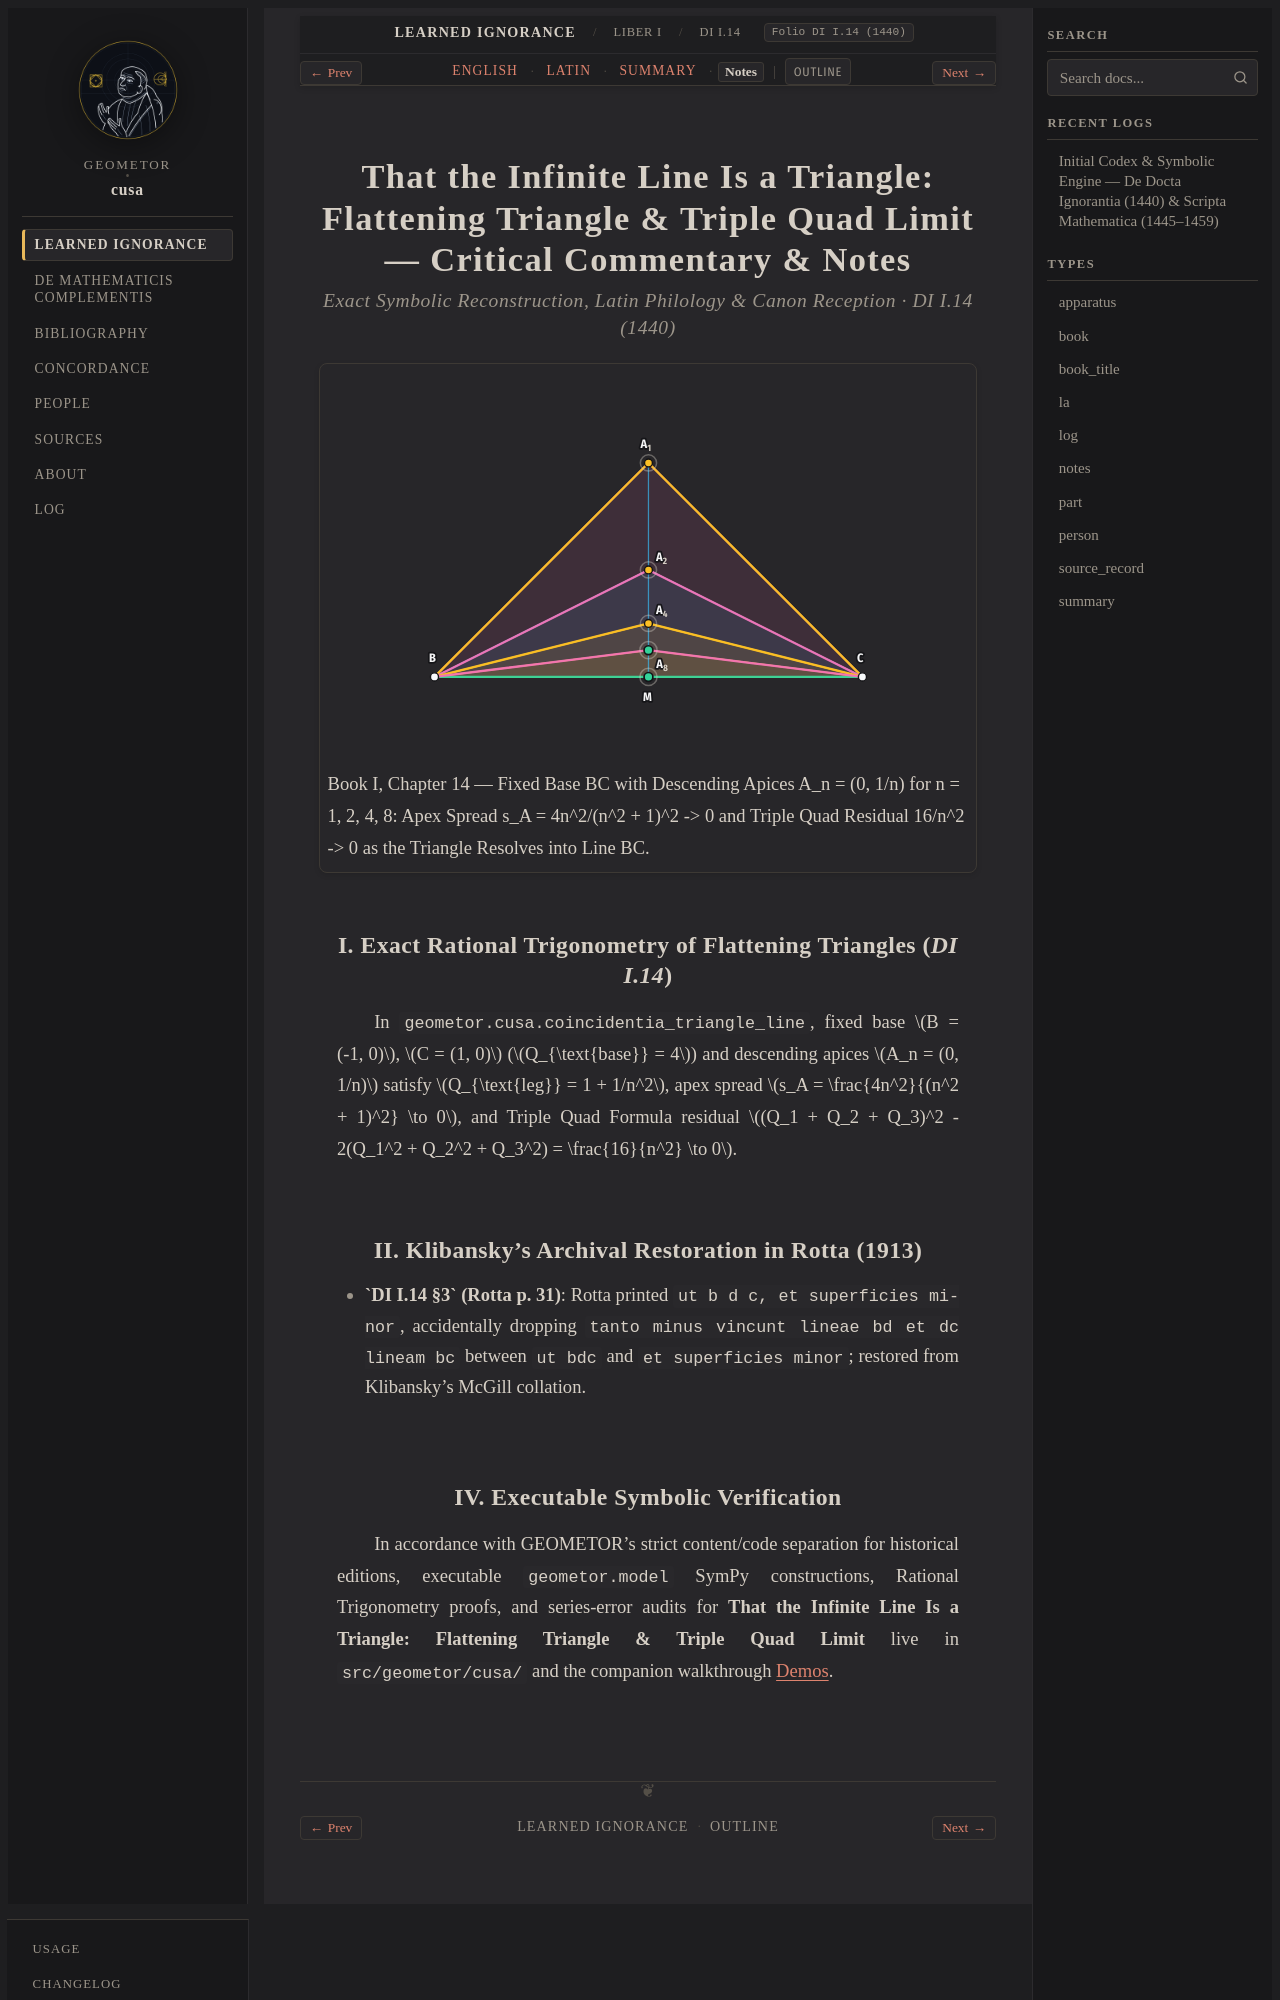

repository: geometor/cusa · page: de_docta_ignorantia/liber_i/cap_14/notes.html · generator: sphinx

:order: 90
:layout: book
:type: notes
:title: That the Infinite Line Is a Triangle: Flattening Triangle & Triple Quad Limit — Notes
:canonical_id: DI I.14
:original_id: DI I.14
:folio: DI I.14 (1440)
:tracks: English: index | Latin: la | Summary: summary | Notes: notes

.. _cap_14-notes:

===========================================================================================================
That the Infinite Line Is a Triangle: Flattening Triangle & Triple Quad Limit — Critical Commentary & Notes
===========================================================================================================

.. rubric:: Exact Symbolic Reconstruction, Latin Philology & Canon Reception · DI I.14 (1440)

.. picture:: /_static/figures/cusa_flattening_triangles.svg
   :alt: That the Infinite Line Is a Triangle: Flattening Triangle & Triple Quad Limit
   :caption: Book I, Chapter 14 — Fixed Base BC with Descending Apices A_n = (0, 1/n) for n = 1, 2, 4, 8: Apex Spread s_A = 4n^2/(n^2 + 1)^2 -> 0 and Triple Quad Residual 16/n^2 -> 0 as the Triangle Resolves into Line BC.

I. Exact Rational Trigonometry of Flattening Triangles (`DI I.14`)
------------------------------------------------------------------

In ``geometor.cusa.coincidentia_triangle_line``, fixed base :math:`B = (-1, 0)`, :math:`C = (1, 0)` (:math:`Q_{\text{base}} = 4`) and descending apices :math:`A_n = (0, 1/n)` satisfy :math:`Q_{\text{leg}} = 1 + 1/n^2`, apex spread :math:`s_A = \frac{4n^2}{(n^2 + 1)^2} \to 0`, and Triple Quad Formula residual :math:`(Q_1 + Q_2 + Q_3)^2 - 2(Q_1^2 + Q_2^2 + Q_3^2) = \frac{16}{n^2} \to 0`.

II. Klibansky's Archival Restoration in Rotta (1913)
----------------------------------------------------

- **`DI I.14 §3` (Rotta p. 31)**: Rotta printed ``ut b d c, et superficies minor``, accidentally dropping ``tanto minus vincunt lineae bd et dc lineam bc`` between ``ut bdc`` and ``et superficies minor``; restored from Klibansky's McGill collation.
